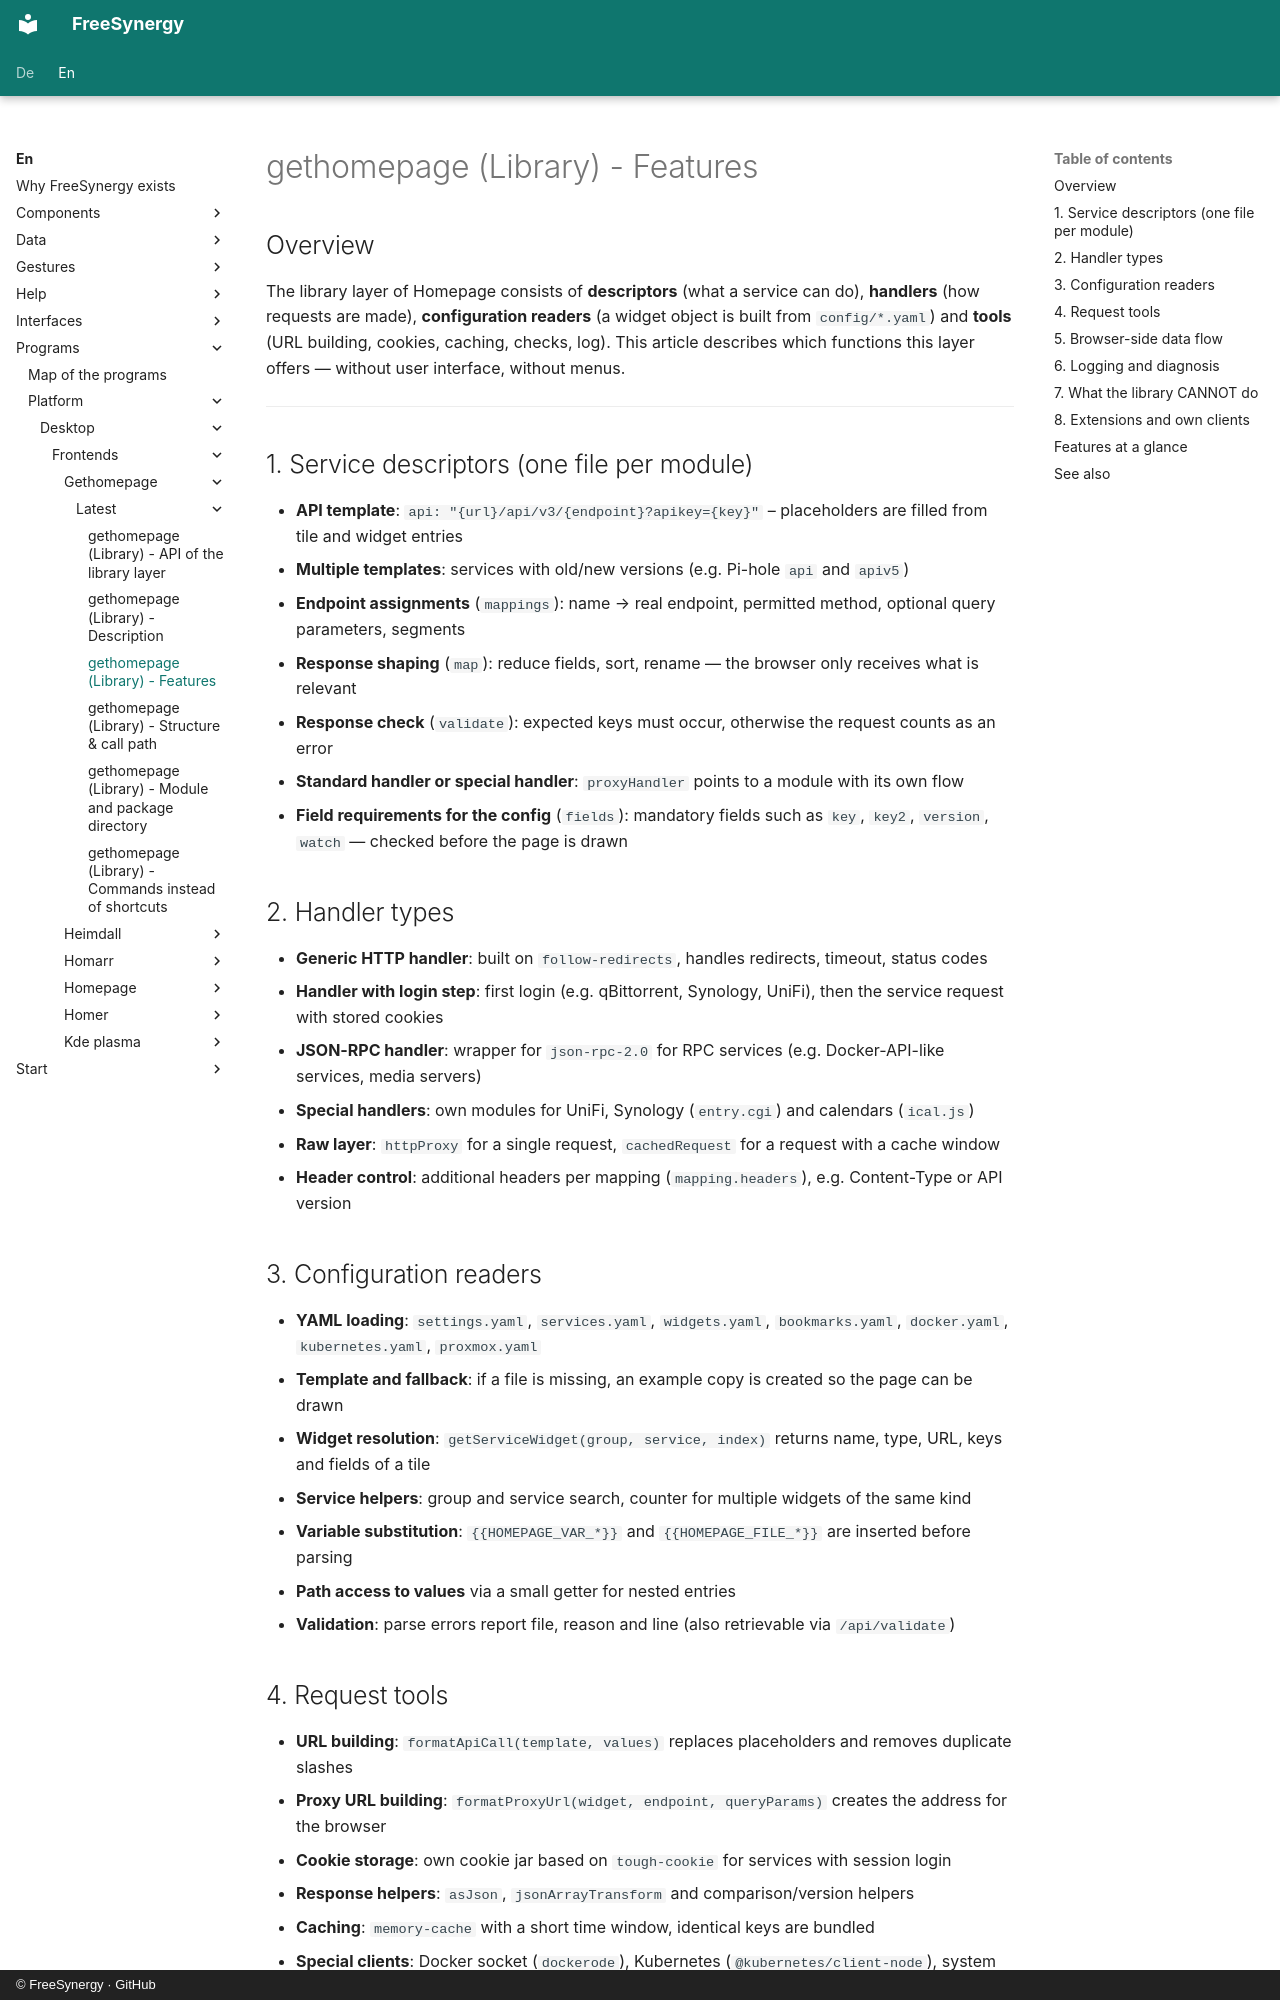

repository: FreeSynergy/fs-documentation · page: en/programs/platform/desktop/frontends/gethomepage/latest/features/index.html · generator: mkdocs · copyright: © FreeSynergy · GitHub

# gethomepage (Library) - Features

## Overview

The library layer of Homepage consists of **descriptors** (what a service can do), **handlers** (how requests are made), **configuration readers** (a widget object is built from `config/*.yaml`) and **tools** (URL building, cookies, caching, checks, log). This article describes which functions this layer offers — without user interface, without menus.

---

## 1. Service descriptors (one file per module)

- **API template**: `api: "{url}/api/v3/{endpoint}?apikey={key}"` – placeholders are filled from tile and widget entries
- **Multiple templates**: services with old/new versions (e.g. Pi-hole `api` and `apiv5`)
- **Endpoint assignments** (`mappings`): name → real endpoint, permitted method, optional query parameters, segments
- **Response shaping** (`map`): reduce fields, sort, rename — the browser only receives what is relevant
- **Response check** (`validate`): expected keys must occur, otherwise the request counts as an error
- **Standard handler or special handler**: `proxyHandler` points to a module with its own flow
- **Field requirements for the config** (`fields`): mandatory fields such as `key`, `key2`, `version`, `watch` — checked before the page is drawn

## 2. Handler types

- **Generic HTTP handler**: built on `follow-redirects`, handles redirects, timeout, status codes
- **Handler with login step**: first login (e.g. qBittorrent, Synology, UniFi), then the service request with stored cookies
- **JSON-RPC handler**: wrapper for `json-rpc-2.0` for RPC services (e.g. Docker-API-like services, media servers)
- **Special handlers**: own modules for UniFi, Synology (`entry.cgi`) and calendars (`ical.js`)
- **Raw layer**: `httpProxy` for a single request, `cachedRequest` for a request with a cache window
- **Header control**: additional headers per mapping (`mapping.headers`), e.g. Content-Type or API version

## 3. Configuration readers

- **YAML loading**: `settings.yaml`, `services.yaml`, `widgets.yaml`, `bookmarks.yaml`, `docker.yaml`, `kubernetes.yaml`, `proxmox.yaml`
- **Template and fallback**: if a file is missing, an example copy is created so the page can be drawn
- **Widget resolution**: `getServiceWidget(group, service, index)` returns name, type, URL, keys and fields of a tile
- **Service helpers**: group and service search, counter for multiple widgets of the same kind
- **Variable substitution**: `{{HOMEPAGE_VAR_*}}` and `{{HOMEPAGE_FILE_*}}` are inserted before parsing
- **Path access to values** via a small getter for nested entries
- **Validation**: parse errors report file, reason and line (also retrievable via `/api/validate`)
